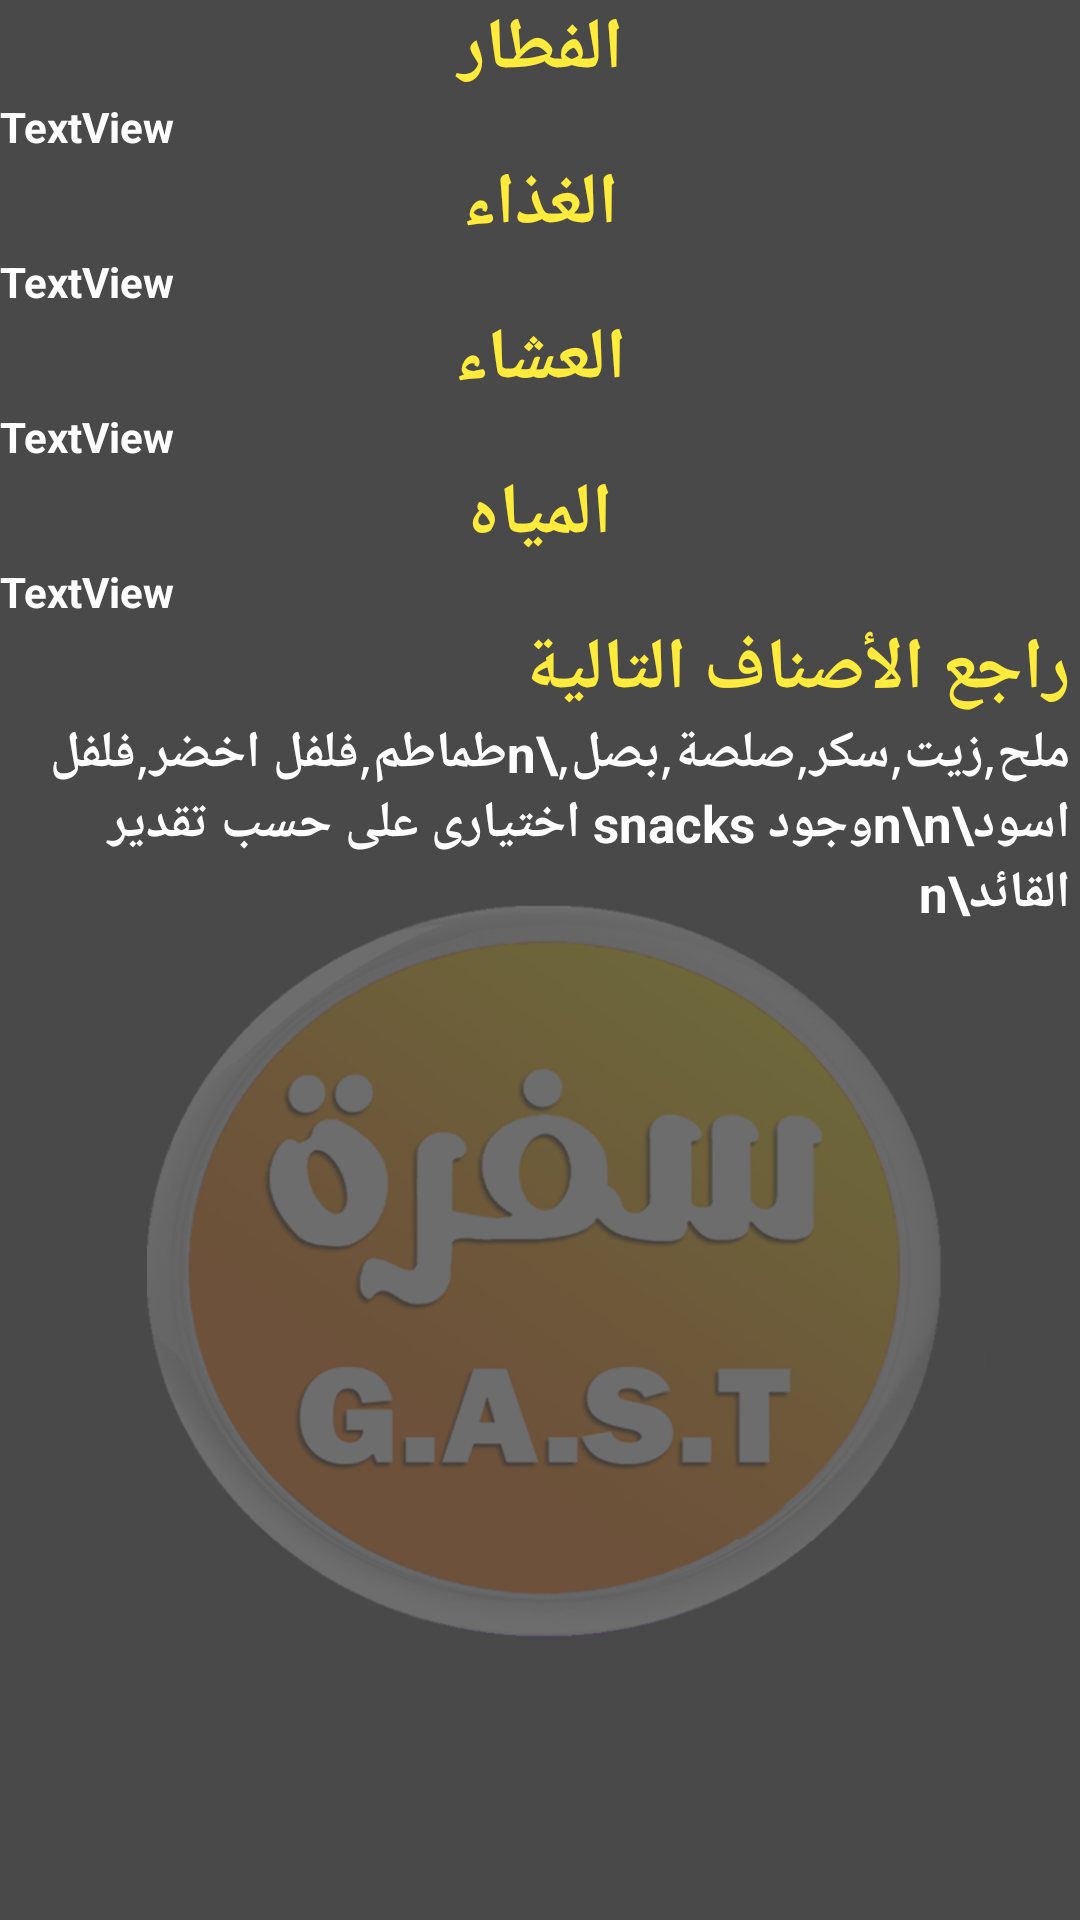

This screen was rendered from an Android layout file. Write that file and the resources it references.
<!-- AndroidManifest.xml: application theme Theme.OurProject01 -->
<!-- res/layout/activity_result.xml -->
<?xml version="1.0" encoding="utf-8"?>
<androidx.constraintlayout.widget.ConstraintLayout xmlns:android="http://schemas.android.com/apk/res/android"
    xmlns:app="http://schemas.android.com/apk/res-auto"
    xmlns:tools="http://schemas.android.com/tools"
    android:layout_width="match_parent"
    android:layout_height="match_parent"
    tools:context=".ResultActivity"
    android:background="@drawable/result">

    <ScrollView
        android:layout_width="0dp"
        android:layout_height="0dp"
        app:layout_constraintBottom_toBottomOf="parent"
        app:layout_constraintEnd_toEndOf="parent"
        app:layout_constraintStart_toStartOf="parent"
        app:layout_constraintTop_toTopOf="parent"
        >

        <LinearLayout
            android:layout_width="match_parent"
            android:layout_height="wrap_content"
            android:orientation="vertical"
            >

            <TextView
                android:id="@+id/fetarText"
                android:layout_width="match_parent"
                android:layout_height="wrap_content"
                android:text="@string/fetar"
                android:textAlignment="center"
                android:textColor="#FFEB3B"
                android:textSize="24sp"
                android:textStyle="bold"
                />

            <TextView
                android:id="@+id/fetarfinalresult"
                android:layout_width="match_parent"
                android:layout_height="wrap_content"
                android:text="TextView"
                android:textStyle="bold"
                android:textColor="@color/white"
                android:layout_marginEnd="10px"/>

            <TextView
                android:id="@+id/lunchText"
                android:layout_width="match_parent"
                android:layout_height="wrap_content"
                android:text="@string/lunch"
                android:textAlignment="center"
                android:textColor="#FFEB3B"                android:textSize="24sp"
                android:textStyle="bold" />

            <TextView
                android:textColor="@color/white"
                android:id="@+id/lunchfinalresult"
                android:layout_width="match_parent"
                android:layout_height="wrap_content"
                android:text="TextView"
                android:textStyle="bold"
                android:layout_marginEnd="10px"/>

            <TextView
                android:id="@+id/dinnerText"
                android:layout_width="match_parent"
                android:layout_height="wrap_content"
                android:text="@string/dinner"
                android:textAlignment="center"
                android:textColor="#FFEB3B"                android:textSize="24sp"
                android:textStyle="bold" />

            <TextView
                android:textColor="@color/white"
                android:id="@+id/dinnerefinalresult"
                android:layout_width="match_parent"
                android:layout_height="wrap_content"
                android:text="TextView"
                android:textStyle="bold"
                android:layout_marginEnd="10px"/>
            <TextView
                android:id="@+id/waterText"
                android:layout_width="match_parent"
                android:layout_height="wrap_content"
                android:text="المياه"
                android:textAlignment="center"
                android:textColor="#FFEB3B"                android:textSize="24sp"
                android:textStyle="bold" />

            <TextView
                android:textColor="@color/white"
                android:id="@+id/waterfinalresult"
                android:layout_width="match_parent"
                android:layout_height="wrap_content"
                android:text="TextView"
                android:textStyle="bold"
                android:layout_marginEnd="10px"/>

            <TextView
                android:id="@+id/rage3"
                android:layout_width="match_parent"
                android:layout_height="wrap_content"
                android:text="راجع الأصناف التالية"
                android:textColor="#FFEB3B"
                android:textSize="24sp"
                android:textStyle="bold"
                android:layout_marginEnd="10px"/>

            <TextView
                android:id="@+id/food"
                android:textColor="@color/white"
                android:textSize="17dp"
                android:layout_width="match_parent"
                android:layout_height="wrap_content"
                android:text="ملح,زيت,سكر,صلصة,بصل,\nطماطم,فلفل اخضر,فلفل اسود\n\nوجود snacks اختيارى على حسب تقدير القائد\n"
                android:textStyle="bold"
                android:layout_marginEnd="10px"/>


        </LinearLayout>
    </ScrollView>

</androidx.constraintlayout.widget.ConstraintLayout>
<!-- resources referenced by this layout -->
<resources>
  <color name="white">#FFFFFFFF</color>
  <!-- drawable result: png bitmap (drawable-v24, 131386 bytes) -->
  <string name="dinner">العشاء</string>
  <string name="fetar">الفطار</string>
  <string name="lunch">الغذاء</string>
  <style name="Theme.OurProject01" parent="Theme.MaterialComponents.DayNight.DarkActionBar">
          
          <item name="colorPrimary">@color/black</item>
          <item name="colorPrimaryVariant">@color/black</item>
          <item name="colorOnPrimary">@color/white</item>
          
          <item name="colorSecondary">@color/teal_200</item>
          <item name="colorSecondaryVariant">@color/teal_700</item>
          <item name="colorOnSecondary">@color/black</item>
          
          <item name="android:statusBarColor" tools:targetApi="l">?attr/colorPrimaryVariant</item>
          
      </style>
  <color name="black">#FF000000</color>
  <color name="teal_200">#FF03DAC5</color>
  <color name="teal_700">#FF018786</color>
</resources>
